Image classification data set "train_split" (ratanjyoti/bharatanatyam-mudra on GitHub). Class labels (50): Alapadmam, Anjali, Aralam, Ardhachandran, Ardhapathaka, Berunda, Bramaram, Chakra, Chandrakala, Chaturam, Garuda, Hamsapaksha, Hamsasyam, Kangulam, Kapith, Kapotham, Karkatta, Kartariswastika, Katakamukha 1, Katakamukha 2, Katakamukha 3, Katakavardhana, Katrimukha, Khatva, Kilaka, Kurma, Matsya, Mayura, Mrigasirsha, Mukulam, Mushti, Nagabandha, Padmakosha, Pasha, Pathaka, Pushpaputa, Sakata, Samputa, Sarpasirsha, Shanka, Shivalinga, Shukatundam, Sikharam, Simhamukham, Suchi, Swastikam, Tamarachudam, Tripathaka, Trishulam, Varaha.

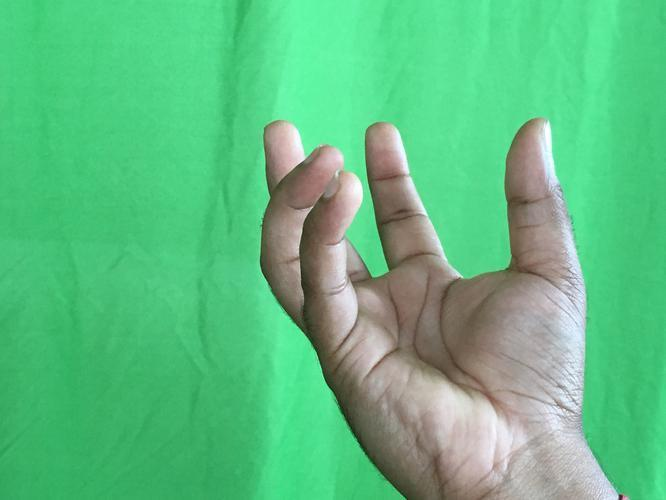
Label: Padmakosha

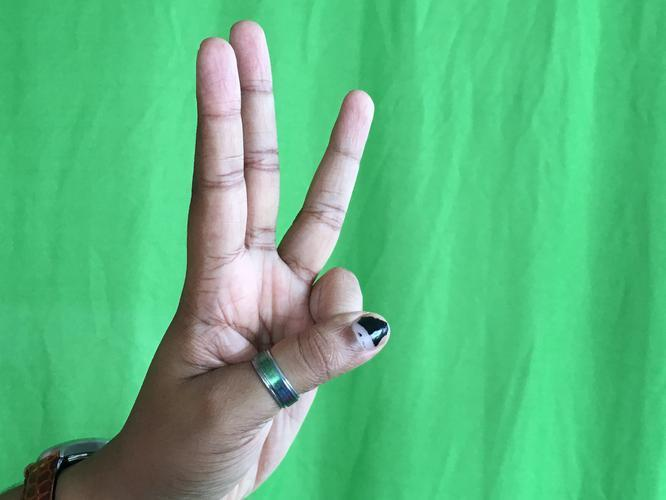
Label: Trishulam

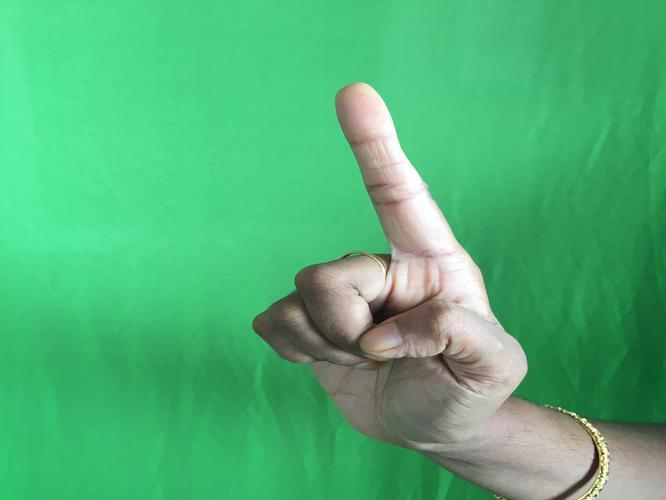
Label: Suchi

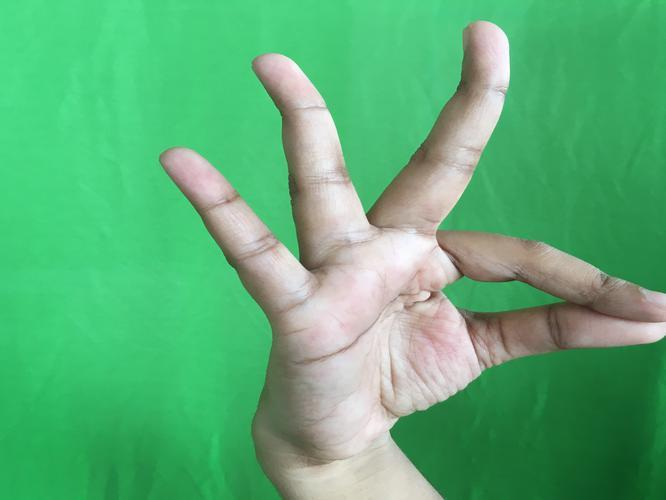
Label: Hamsasyam

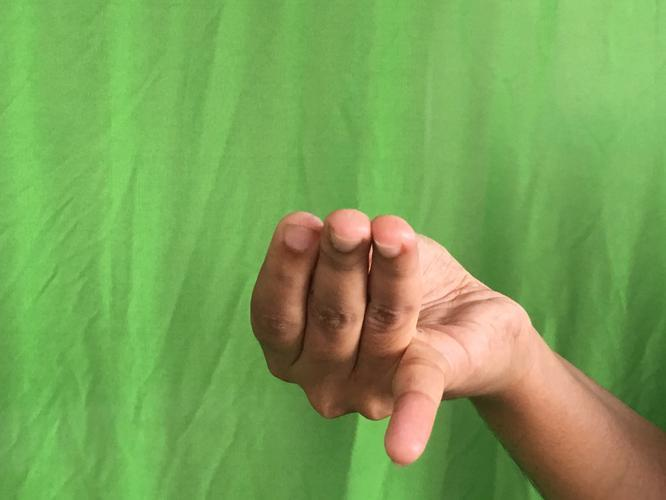
Label: Chaturam

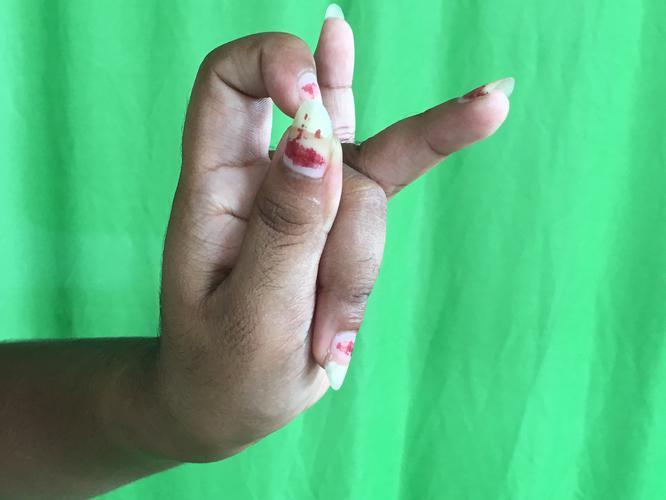
Label: Katakamukha 3
